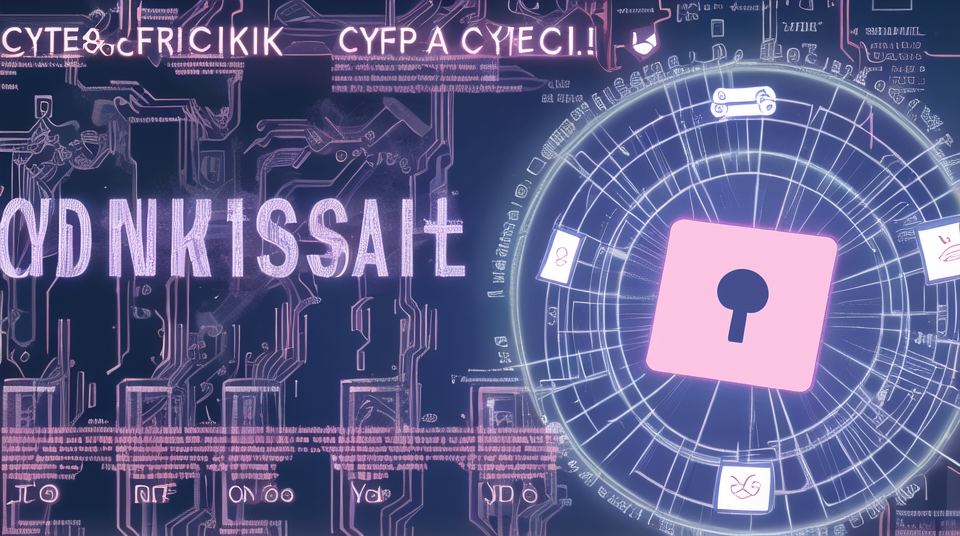
Generation parameters embedded in this image by AUTOMATIC1111 Stable Diffusion web UI or a fork of it (Forge, ...) (PNG 'parameters' text chunk):
NAT,FRP,Cyberattacks,
Steps: 20, Sampler: DPM++ 2M Karras, CFG scale: 7, Seed: 430238757, Size: 480x270, Model hash: ab33ab7c4f, Model: 汐布二次元2.0, VAE hash: f921fb3f29, VAE: animevae.pt, Denoising strength: 0.7, Clip skip: 2, Hires upscale: 2, Hires upscaler: Latent, Version: v1.7.0